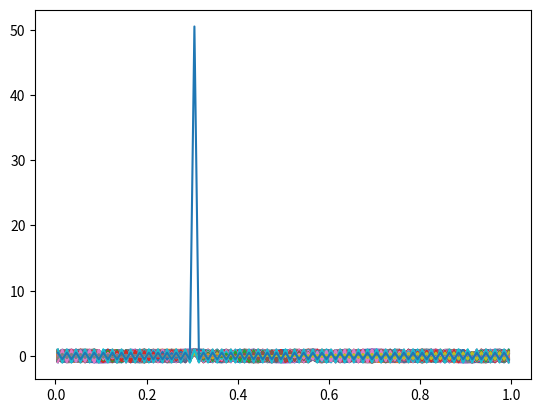

The matplotlib source for this figure:
# from __future__ import division
import numpy as np
import matplotlib.pyplot as plt




L = 1.0
N = 100
dx = L/N



x0 = 0.3


index = int(x0/dx)
x0_discrete = (index + 0.5)*dx



x = np.linspace(0.5*dx, L - 0.5*dx, N)
# k1 = np.pi*1/L
# k2 = np.pi*10/L
# prod = np.sin(k1*x)*np.sin(k2*x)
# print(np.sum(prod))
# plt.plot(x, prod)



S = x*0


# plot()
for n in range(1, N + 1):

  kn = np.pi*n/L
  cn = np.sin(kn*x0_discrete)*1

  plt.plot(x, cn*np.sin(kn*x))

  S += cn*np.sin(kn*x)

plt.plot(x, S)


plt.show()

